Run: headless pygame with SDL's dummy video driver; simulated clock (each Clock.tick advances the game by its frame time, no real sleeping); random seed 0; keys injected as events and as key.get_pressed() state; no mouse input.
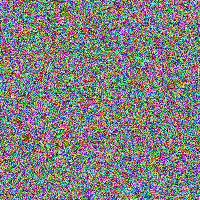
Frame 1 of 3 · flips 1–60 · no input
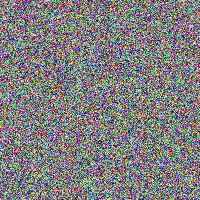
Frame 2 of 3 · flips 61–180 · tapped SPACE, RETURN · held RIGHT (→), D
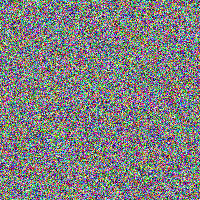
Frame 3 of 3 · flips 181–300 · held DOWN (↓), S

The pygame program that drew these frames:

import random
import pygame

# Initialize Pygame
pygame.init()

# Set the window size and title
screen = pygame.display.set_mode((200, 200))
pygame.display.set_caption('Random Colored Pixels')

# Run the game loop
running = True
while running:
    # Handle events
    for event in pygame.event.get():
        if event.type == pygame.QUIT:
            running = False
    # Clear the screen
    screen.fill((0, 0, 0))
    # Iterate over the rows and columns of the screen
    for row in range(200):
        for col in range(200):
            # Generate random color values for the red, green, and blue components
            r = random.randint(0, 255)
            g = random.randint(0, 255)
            b = random.randint(0, 255)
            # Draw the pixel at the current coordinates with the random color
            pygame.draw.rect(screen, (r, g, b), (col, row, 1, 1))
    # Update the display
    pygame.display.flip()

# Quit Pygame
pygame.quit()
